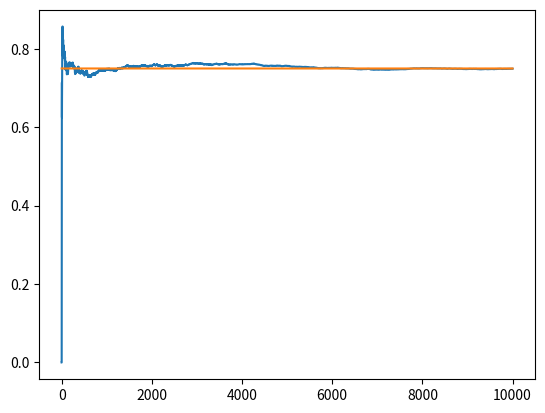

Recreate this plot in Python.
import matplotlib.pyplot as plt
import numpy as np

NUM_TRIALS = 10000
EPS = 0.1
BANDIT_PROBABILITIES = [0.2, 0.5, 0.75]

np.random.seed(100)

class Bandit:
    def __init__(self, p):
        # p: win rate
        self.p = p
        self.p_estimate = 0. # initially 0
        self.N = 0. # initially 0

    def pull(self):
        # draw a 1 with probability p
        return np.random.random() < self.p

    def update(self, x):
        self.N += 1 # add 1 to total number of sample collected until now
        #self.p_estimate = self.p_estimate + (x - self.p_estimate)/self.N # update current estimate
        self.p_estimate = ((self.N - 1)*self.p_estimate + x) / self.N

def experiment():
    bandits = [Bandit(p) for p in BANDIT_PROBABILITIES]

    rewards = np.zeros(NUM_TRIALS)
    num_times_explored = 0
    num_times_exploited = 0
    num_optimal = 0
    optimal_j = np.argmax([b.p for b in bandits])
    print("optimal j: ", optimal_j)

    for i in range(NUM_TRIALS):
        eps = EPS/(i+1) # implementing decaying epsilon

        # use epsilon-greedy to select the next bandit
        if np.random.random() < eps:
            num_times_explored += 1
            j = np.random.randint(len(bandits))
        else:
            num_times_exploited += 1
            j = np.argmax([b.p_estimate for b in bandits])

        if j == optimal_j:
            num_optimal += 1

        # pull the arm of the bandit with the largest sample
        x = bandits[j].pull()

        # update rewards log
        rewards[i] = x

        # update the distribution for the bandit whose arm we just pulled
        bandits[j].update(x)

    # print mean estimates for each bandit
    for b in bandits:
        print("mean estimate: ", b.p_estimate)

    # print total reward
    print("total reward earned: ", rewards.sum())
    print("overall win rate: ", rewards.sum()/NUM_TRIALS)
    print("num_times_explored: ", num_times_explored)
    print("num_times_exploited: ", num_times_exploited)
    print("num times selected optimal bandit: ", num_optimal)

    # plot the results
    cumulative_rewards = np.cumsum(rewards)
    win_rates = cumulative_rewards/(np.arange(NUM_TRIALS) + 1)
    plt.plot(win_rates)
    plt.plot(np.ones(NUM_TRIALS)*np.max(BANDIT_PROBABILITIES))
    plt.show()

if __name__ == "__main__":
    experiment()
